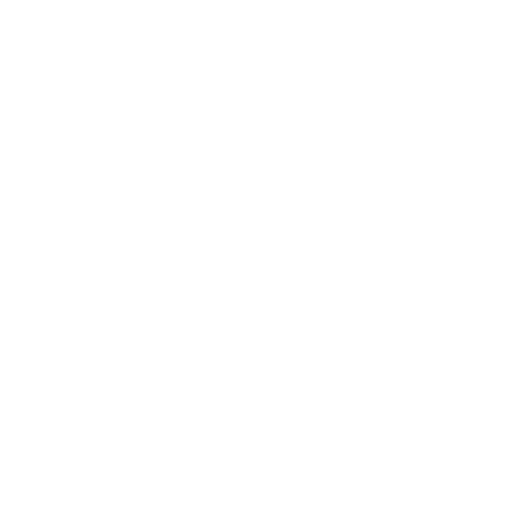
t = 0.00 s
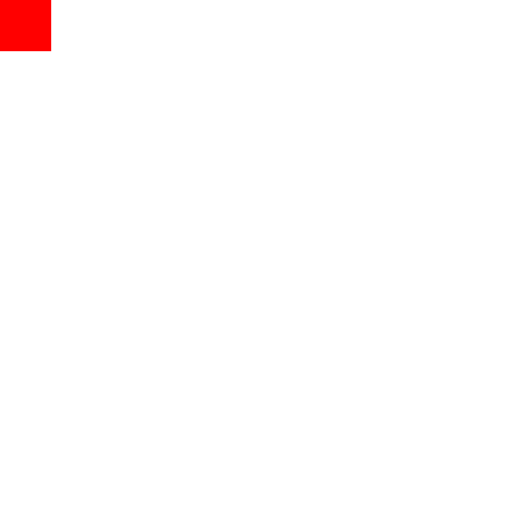
t = 0.25 s
t = 0.38 s: frame unchanged from t = 0.25 s, image omitted
t = 0.63 s: frame unchanged from t = 0.25 s, image omitted
t = 0.75 s: frame unchanged from t = 0.25 s, image omitted
t = 1.00 s: frame unchanged from t = 0.25 s, image omitted

The animated SVG that drew these frames (rendered in a browser with its animation timeline set to each time). Animation: 1 SMIL element (animate=1); one cycle of 1.00 s.

<svg xmlns="http://www.w3.org/2000/svg" width="200" height="200" viewBox="0 0 200 200">
  <rect id="r" width="20" height="20" fill="red">
    <animate attributeName="opacity" values="0;100;101" calcMode="paced" dur="1s" fill="freeze"/>
  </rect>
</svg>
